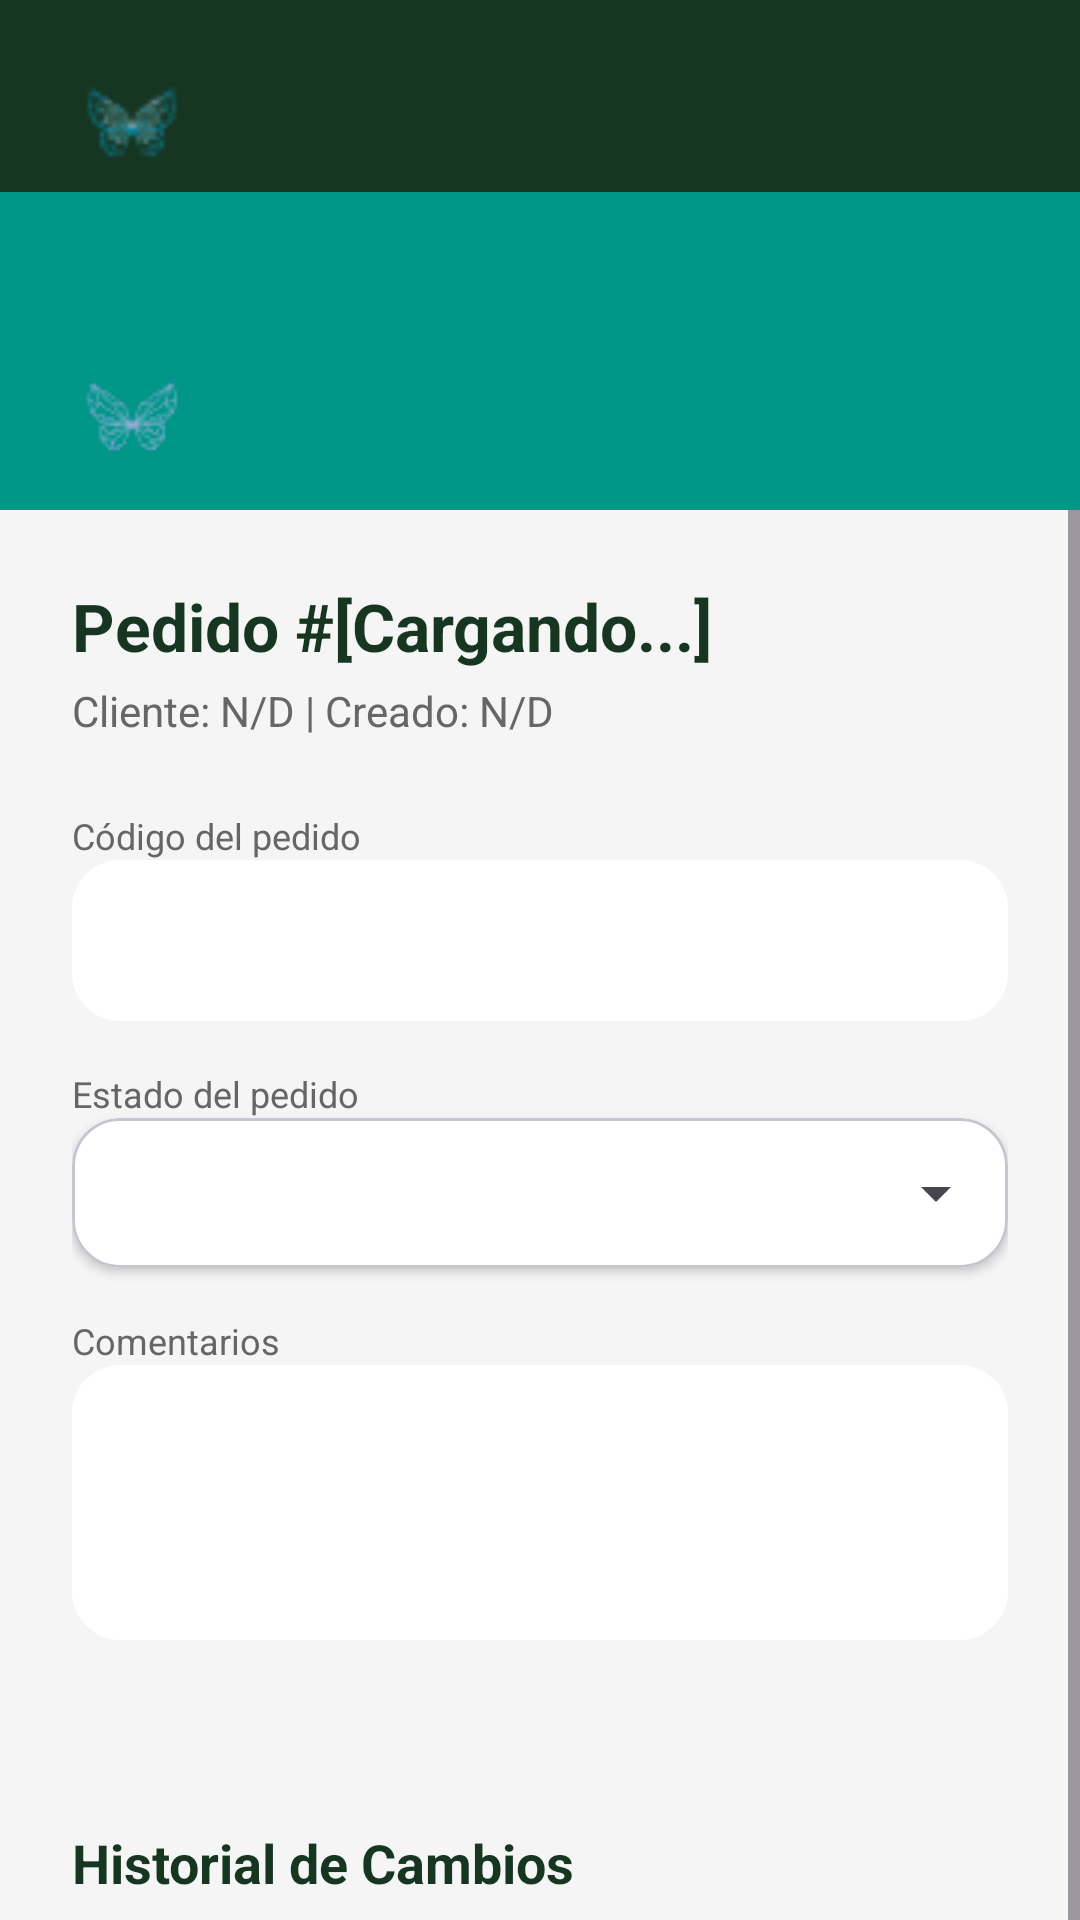

Android layout source for this screen:
<!-- AndroidManifest.xml: application theme Theme.AppInterface -->
<!-- res/layout/activity_pedido_detail.xml -->
<?xml version="1.0" encoding="utf-8"?>
<androidx.coordinatorlayout.widget.CoordinatorLayout
        xmlns:android="http://schemas.android.com/apk/res/android"
        xmlns:app="http://schemas.android.com/apk/res-auto"
        xmlns:tools="http://schemas.android.com/tools"
        android:layout_width="match_parent"
        android:layout_height="match_parent"
        android:background="#F5F5F5">

    <com.google.android.material.appbar.AppBarLayout
            android:id="@+id/appBarLayout"
            android:layout_width="match_parent"
            android:layout_height="wrap_content"
            android:background="#173622"
            android:elevation="8dp">

        <include layout="@layout/top_app_bar" />
        <include layout="@layout/top_admin_bar"/>
        <include layout="@layout/top_user_bar" />

    </com.google.android.material.appbar.AppBarLayout>

    <ScrollView
            android:layout_width="match_parent"
            android:layout_height="match_parent"
            app:layout_behavior="@string/appbar_scrolling_view_behavior">

        <LinearLayout
                android:layout_width="match_parent"
                android:layout_height="wrap_content"
                android:orientation="vertical"
                android:padding="24dp">

            <TextView
                    android:id="@+id/tvPedidoCodigo"
                    android:layout_width="wrap_content"
                    android:layout_height="wrap_content"
                    android:text="Pedido #[Cargando...]"
                    android:textSize="22sp"
                    android:textStyle="bold"
                    android:textColor="#173622"
                    android:layout_marginBottom="4dp"
                    tools:text="Pedido #P-202512-001"/>

            <TextView
                    android:id="@+id/tvFechaCliente"
                    android:layout_width="wrap_content"
                    android:layout_height="wrap_content"
                    android:text="Cliente: N/D | Creado: N/D"
                    android:textSize="14sp"
                    android:textColor="#666666"
                    android:layout_marginBottom="24dp"
                    tools:text="Cliente: Fabian | Creado: 15/12/2025"/>

            <TextView
                    android:layout_width="wrap_content"
                    android:layout_height="wrap_content"
                    android:text="Código del pedido"
                    android:textSize="12sp"
                    android:textColor="#666666"/>
            <com.google.android.material.textfield.TextInputLayout
                    android:layout_width="match_parent"
                    android:layout_height="wrap_content"
                    android:layout_marginBottom="16dp"
                    app:boxBackgroundMode="filled"
                    app:boxCornerRadiusTopStart="16dp"
                    app:boxCornerRadiusTopEnd="16dp"
                    app:boxCornerRadiusBottomStart="16dp"
                    app:boxCornerRadiusBottomEnd="16dp"
                    app:boxBackgroundColor="#FFFFFF"
                    app:boxStrokeWidth="0dp"
                    app:boxStrokeWidthFocused="0dp">
                <com.google.android.material.textfield.TextInputEditText
                        android:id="@+id/etCodigoDetalle"
                        android:layout_width="match_parent"
                        android:layout_height="wrap_content"
                        android:enabled="false"
                        android:textSize="16sp"
                        android:padding="16dp"
                        tools:text="P-202512-001"/>
            </com.google.android.material.textfield.TextInputLayout>

            <TextView
                    android:layout_width="wrap_content"
                    android:layout_height="wrap_content"
                    android:text="Estado del pedido"
                    android:textSize="12sp"
                    android:textColor="#666666"/>
            <com.google.android.material.card.MaterialCardView
                    android:layout_width="match_parent"
                    android:layout_height="wrap_content"
                    android:layout_marginBottom="16dp"
                    app:cardCornerRadius="16dp"
                    app:cardElevation="2dp"
                    android:backgroundTint="#FFFFFF">
                <Spinner
                        android:id="@+id/spinnerEstado"
                        android:layout_width="match_parent"
                        android:layout_height="50dp"
                        android:paddingHorizontal="12dp"/>
            </com.google.android.material.card.MaterialCardView>

            <TextView
                    android:layout_width="wrap_content"
                    android:layout_height="wrap_content"
                    android:text="Comentarios"
                    android:textSize="12sp"
                    android:textColor="#666666"/>
            <com.google.android.material.textfield.TextInputLayout
                    android:layout_width="match_parent"
                    android:layout_height="wrap_content"
                    android:layout_marginBottom="30dp"
                    app:boxBackgroundMode="filled"
                    app:boxCornerRadiusTopStart="16dp"
                    app:boxCornerRadiusTopEnd="16dp"
                    app:boxCornerRadiusBottomStart="16dp"
                    app:boxCornerRadiusBottomEnd="16dp"
                    app:boxBackgroundColor="#FFFFFF"
                    app:boxStrokeWidth="0dp"
                    app:boxStrokeWidthFocused="0dp">
                <com.google.android.material.textfield.TextInputEditText
                        android:id="@+id/etComentariosDetalle"
                        android:layout_width="match_parent"
                        android:layout_height="wrap_content"
                        android:inputType="textMultiLine"
                        android:minLines="3"
                        android:textSize="16sp"
                        android:padding="16dp"
                        tools:text="Este es un comentario largo sobre las especificaciones del diseño."/>
            </com.google.android.material.textfield.TextInputLayout>

            <TextView
                    android:layout_width="wrap_content"
                    android:layout_height="wrap_content"
                    android:text="Historial de Cambios"
                    android:textSize="18sp"
                    android:textStyle="bold"
                    android:textColor="#173622"
                    android:layout_marginTop="32dp"
                    android:layout_marginBottom="16dp"/>

            <androidx.recyclerview.widget.RecyclerView
                    android:id="@+id/rvHistorial"
                    android:layout_width="match_parent"
                    android:layout_height="wrap_content"
                    android:nestedScrollingEnabled="false"
                    app:layoutManager="androidx.recyclerview.widget.LinearLayoutManager"
                    tools:itemCount="3"
                    tools:listitem="@layout/item_historial"/>

            <TextView
                    android:id="@+id/tvHistorialEmpty"
                    android:layout_width="match_parent"
                    android:layout_height="wrap_content"
                    android:text="No hay historial de cambios para mostrar."
                    android:gravity="center"
                    android:textColor="@color/gray_dark"
                    android:padding="16dp"
                    android:visibility="gone"/>

            <com.google.android.material.button.MaterialButton
                    android:id="@+id/btnGuardarCambios"
                    android:layout_width="match_parent"
                    android:layout_height="56dp"
                    android:text="Guardar Cambios"
                    android:layout_marginTop="32dp"
                    app:backgroundTint="@color/green_brisas"
                    app:cornerRadius="16dp" />

            <com.google.android.material.button.MaterialButton
                    android:id="@+id/btnEliminarPedido"
                    android:layout_width="match_parent"
                    android:layout_height="56dp"
                    android:text="Eliminar Pedido"
                    app:backgroundTint="@color/red_error"
                    app:cornerRadius="16dp"
                    android:layout_marginTop="16dp"
                    android:layout_marginBottom="32dp"/>

        </LinearLayout>

    </ScrollView>

</androidx.coordinatorlayout.widget.CoordinatorLayout>
<!-- res/layout/top_app_bar.xml (included above) -->
<?xml version="1.0" encoding="utf-8"?>
<com.google.android.material.appbar.MaterialToolbar
        xmlns:android="http://schemas.android.com/apk/res/android"
        xmlns:app="http://schemas.android.com/apk/res-auto"
        android:id="@+id/topAppBar"
        android:layout_width="match_parent"
        android:layout_height="?attr/actionBarSize"
        android:background="@android:color/transparent"
        app:layout_scrollFlags="scroll|snap" >

    <LinearLayout
            android:layout_width="match_parent"
            android:layout_height="match_parent"
            android:orientation="horizontal"
            android:gravity="bottom|center_vertical"
            android:layout_marginBottom="4dp"
            android:paddingStart="8dp"
            android:paddingEnd="8dp">

        <ImageView
                android:id="@+id/toolbar_logo"
                android:layout_width="40dp"
                android:layout_height="40dp"
                android:src="@mipmap/logo_reducido"
                android:contentDescription="@string/app_name"
                android:scaleType="centerCrop"
                android:layout_marginEnd="8dp"
                android:clickable="true"
                android:focusable="true" />

        <View
                android:layout_width="0dp"
                android:layout_height="match_parent"
                android:layout_weight="1" />

        <ImageButton
                android:id="@+id/btn_notifications"
                android:layout_width="40dp"
                android:layout_height="40dp"
                android:layout_marginEnd="8dp"
                android:background="?attr/selectableItemBackgroundBorderless"
                android:src="@drawable/ic_notifications"
                android:contentDescription="@string/notifications" />

        <ImageButton
                android:id="@+id/img_profile_top"
                android:layout_width="40dp"
                android:layout_height="40dp"
                android:background="?attr/selectableItemBackgroundBorderless"
                android:src="@drawable/ic_profile_placeholder"
                android:contentDescription="@string/profile" />

    </LinearLayout>

</com.google.android.material.appbar.MaterialToolbar>
<!-- res/layout/top_admin_bar.xml (included above) -->
<?xml version="1.0" encoding="utf-8"?>
<com.google.android.material.tabs.TabLayout
        xmlns:android="http://schemas.android.com/apk/res/android"
        xmlns:app="http://schemas.android.com/apk/res-auto"
        android:id="@+id/topTabLayout"
        android:layout_width="match_parent"
        android:layout_height="42dp"
        android:background="@color/green_brisas"
        android:paddingTop="2dp"
        android:paddingBottom="2dp"
        app:layout_scrollFlags="scroll|enterAlways"
        app:tabMode="scrollable"
        app:tabGravity="center"
        app:tabIndicatorHeight="3dp"
        app:tabIndicatorColor="@android:color/white"
        app:tabSelectedTextColor="@android:color/white"
        app:tabTextColor="#BBD2C5"
        app:tabPaddingStart="14dp"
        app:tabPaddingEnd="14dp"
        app:tabIndicatorFullWidth="false" />
<!-- res/layout/top_user_bar.xml (included above) -->
<?xml version="1.0" encoding="utf-8"?>
<com.google.android.material.appbar.MaterialToolbar
        xmlns:android="http://schemas.android.com/apk/res/android"
        xmlns:app="http://schemas.android.com/apk/res-auto"
        android:id="@+id/topAppBar"
        android:layout_width="match_parent"
        android:layout_height="?attr/actionBarSize"
        android:background="@color/green_brisas"
        app:layout_scrollFlags="scroll|snap">

    <LinearLayout
            android:layout_width="match_parent"
            android:layout_height="match_parent"
            android:orientation="horizontal"
            android:gravity="center_vertical"
            android:paddingStart="8dp"
            android:paddingEnd="8dp">

        
        <ImageView
                android:id="@+id/toolbar_logo"
                android:layout_width="40dp"
                android:layout_height="40dp"
                android:src="@mipmap/logo_40_white"
                android:contentDescription="@string/app_name"
                android:scaleType="centerCrop"
                android:layout_marginEnd="8dp"
                android:clickable="true"
                android:focusable="true" />

        
        <View
                android:layout_width="0dp"
                android:layout_height="match_parent"
                android:layout_weight="1" />

        
        <ImageButton
                android:id="@+id/btn_notifications"
                android:layout_width="40dp"
                android:layout_height="40dp"
                android:layout_marginEnd="8dp"
                android:background="?attr/selectableItemBackgroundBorderless"
                android:src="@drawable/ic_notifications"
                android:contentDescription="@string/notifications" />

        
        <ImageButton
                android:id="@+id/img_profile_top"
                android:layout_width="40dp"
                android:layout_height="40dp"
                android:background="?attr/selectableItemBackgroundBorderless"
                android:src="@drawable/ic_profile_placeholder"
                android:contentDescription="@string/profile" />

    </LinearLayout>

</com.google.android.material.appbar.MaterialToolbar>
<!-- res/layout/item_historial.xml (included above) -->
<?xml version="1.0" encoding="utf-8"?>
<androidx.constraintlayout.widget.ConstraintLayout
        xmlns:android="http://schemas.android.com/apk/res/android"
        xmlns:app="http://schemas.android.com/apk/res-auto"
        xmlns:tools="http://schemas.android.com/tools"
        android:layout_width="match_parent"
        android:layout_height="wrap_content"
        android:paddingStart="16dp"
        android:paddingEnd="16dp"
        android:paddingTop="8dp"
        android:paddingBottom="8dp">

    <View
            android:id="@+id/timeline_line"
            android:layout_width="2dp"
            android:layout_height="0dp"
            android:layout_marginStart="24dp"
            android:background="@color/gray_light"
            app:layout_constraintStart_toStartOf="parent"
            app:layout_constraintTop_toTopOf="parent"
            app:layout_constraintBottom_toBottomOf="parent" />

    <ImageView
            android:id="@+id/timeline_marker"
            android:layout_width="wrap_content"
            android:layout_height="wrap_content"
            android:layout_marginStart="16dp"
            android:padding="4dp"
            android:background="@drawable/bg_circle_green_brisas"
            android:src="@drawable/ic_check_circle"
            app:tint="@color/white"
            app:layout_constraintStart_toStartOf="parent"
            app:layout_constraintTop_toTopOf="parent"
            app:layout_constraintDimensionRatio="1:1"
            tools:backgroundTint="@color/green_brisas" />

    <LinearLayout
            android:layout_width="0dp"
            android:layout_height="wrap_content"
            android:orientation="vertical"
            android:layout_marginStart="16dp"
            app:layout_constraintStart_toEndOf="@id/timeline_marker"
            app:layout_constraintEnd_toEndOf="parent"
            app:layout_constraintTop_toTopOf="parent"
            app:layout_constraintBottom_toBottomOf="parent">

        <TextView
                android:id="@+id/tvEstadoTitle"
                android:layout_width="wrap_content"
                android:layout_height="wrap_content"
                android:textSize="14sp"
                android:textStyle="bold"
                android:textColor="@color/black"
                tools:text="3. Diseño en Proceso" />

        <TextView
                android:id="@+id/tvDateResponsible"
                android:layout_width="wrap_content"
                android:layout_height="wrap_content"
                android:textSize="12sp"
                android:textColor="@color/gray_dark"
                tools:text="17/11/2024 | Por: Pedro Paramo" />

        <TextView
                android:id="@+id/tvComentarios"
                android:layout_width="wrap_content"
                android:layout_height="wrap_content"
                android:layout_marginTop="4dp"
                android:textSize="14sp"
                android:textColor="@color/black"
                tools:text="Cliente Abundio contactó. Diseño en proceso." />

        <com.google.android.material.button.MaterialButton
                android:id="@+id/btnVerImagen"
                android:layout_width="wrap_content"
                android:layout_height="wrap_content"
                android:layout_marginTop="8dp"
                android:text="Ver Evidencia"
                android:textSize="12sp"
                style="@style/Widget.MaterialComponents.Button.TextButton"
                android:visibility="gone"
                tools:visibility="visible"/>

    </LinearLayout>

</androidx.constraintlayout.widget.ConstraintLayout>
<!-- resources referenced by this layout -->
<resources>
  <color name="black">#FF000000</color>
  <color name="gray_dark">#576457</color>
  <color name="gray_light">#7D877D</color>
  <color name="green_brisas">#009688</color>
  <color name="white">#FFFFFFFF</color>
  <!-- drawable bg_circle_green_brisas (drawable) -->
  <?xml version="1.0" encoding="utf-8"?>
  <shape xmlns:android="http://schemas.android.com/apk/res/android"
         android:shape="oval"> <solid android:color="@color/green_brisas" /> <size
          android:width="24dp"
          android:height="24dp" /> </shape>
  <!-- mipmap logo_40_white: png bitmap (mipmap, 3541 bytes) -->
  <!-- mipmap logo_reducido: png bitmap (mipmap, 16882 bytes) -->
  <string name="app_name">Brisas Gems</string>
  <string name="notifications">Notificaciones</string>
  <string name="profile">Perfil</string>
  <style name="Theme.AppInterface" parent="Theme.Material3.DayNight.NoActionBar">
          <item name="colorPrimary">#144D2A</item>
          <item name="colorPrimaryVariant">#1E6739</item>
          <item name="colorSecondary">#2D7A43</item>
          <item name="colorOnPrimary">#FFFFFF</item>
          <item name="colorOnSecondary">#FFFFFF</item>
          <item name="android:windowBackground">#F2F2F2</item>
          <item name="android:statusBarColor">#144D2A</item>
          <item name="android:navigationBarColor">#144D2A</item>
          <item name="android:textColor">#333333</item>
          <item name="android:colorBackgroundFloating">#E8E8E8</item>
          <item name="android:colorAccent">#2D7A43</item>
          <item name="android:colorButtonNormal">#1E6739</item>
          <item name="android:colorControlHighlight">#B3E2C4</item>
          <item name="android:colorEdgeEffect">#144D2A</item>
          <item name="android:windowContentTransitions">true</item>
          <item name="android:windowAnimationStyle">@style/WindowAnimation.AppInterface</item>
      </style>
  <style name="WindowAnimation.AppInterface">
          <item name="android:windowEnterAnimation">@android:anim/fade_in</item>
          <item name="android:windowExitAnimation">@android:anim/fade_out</item>
      </style>
</resources>
